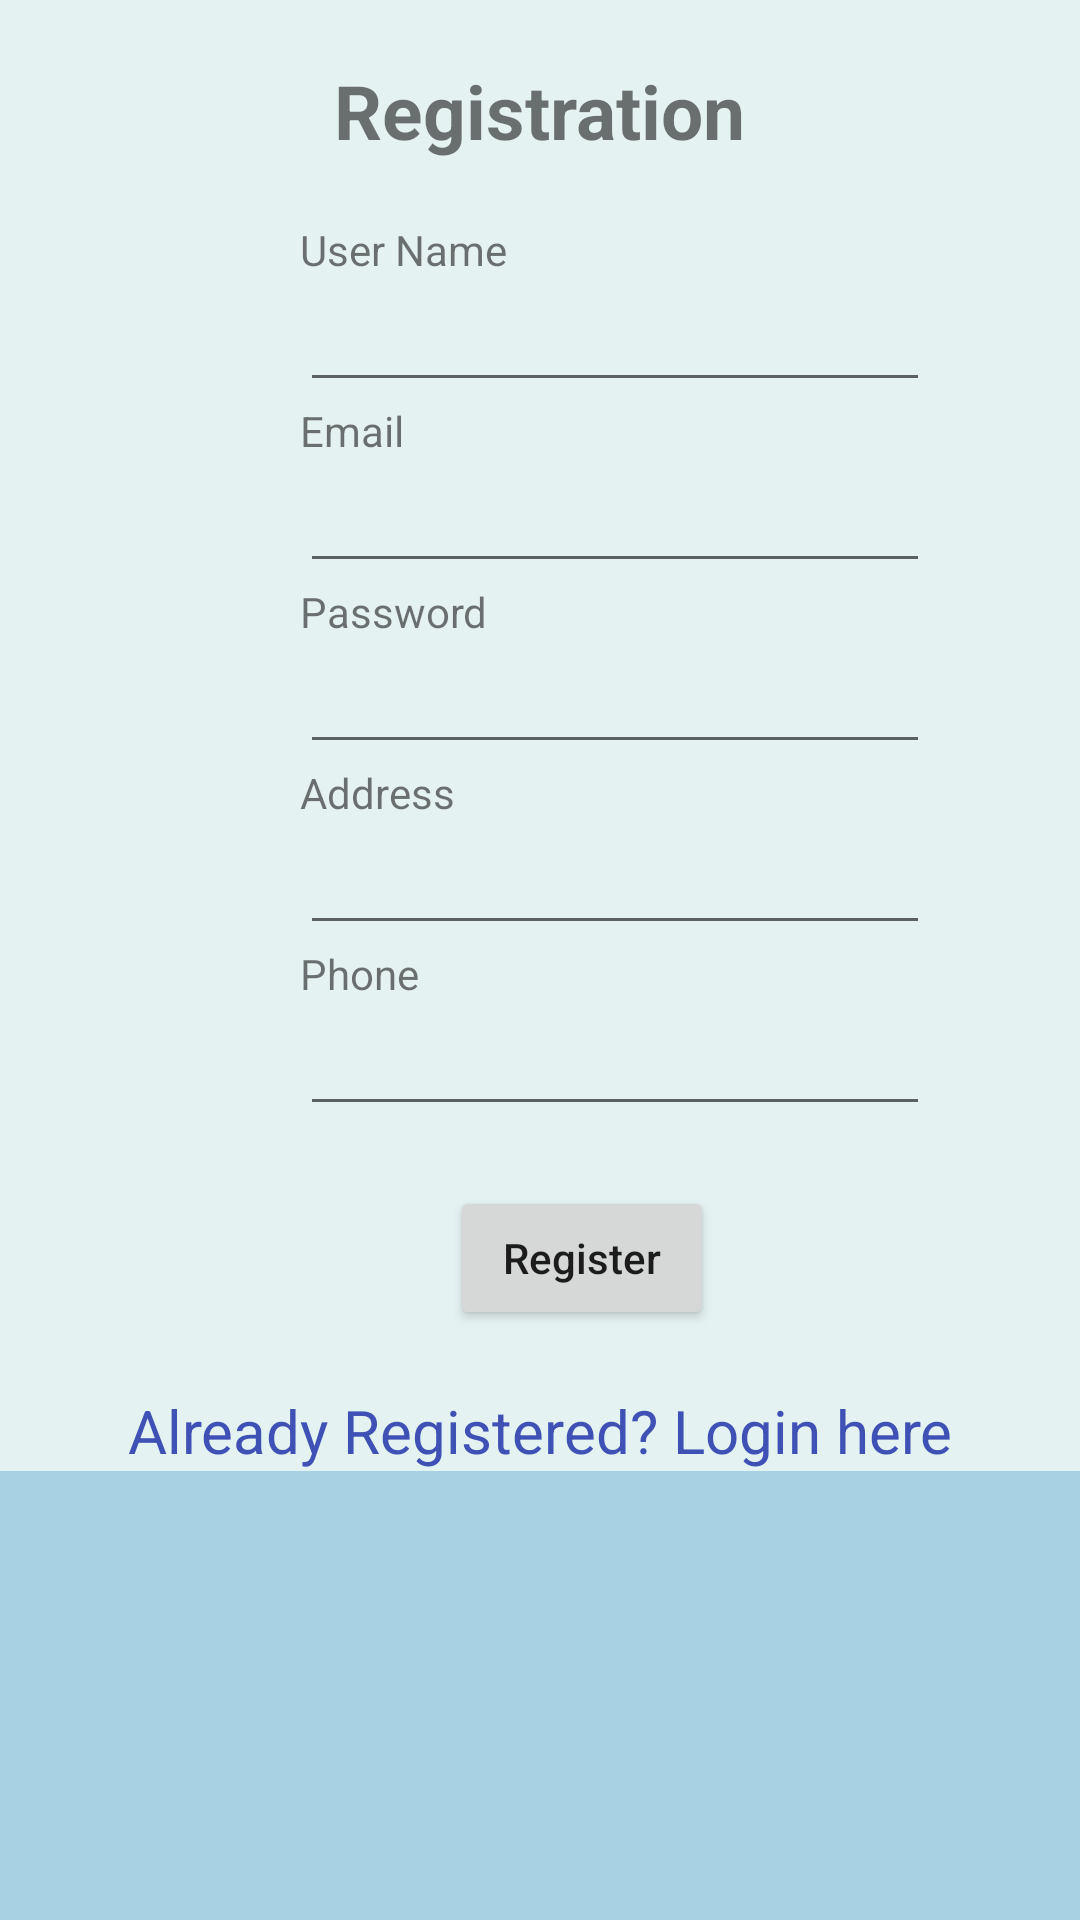

Layout XML and referenced resources for this Android screen:
<!-- AndroidManifest.xml: application theme Theme.MyApplication -->
<!-- res/layout/register_activity.xml -->
<?xml version="1.0" encoding="utf-8"?>
<LinearLayout xmlns:android="http://schemas.android.com/apk/res/android"
    xmlns:app="http://schemas.android.com/apk/res-auto"
    android:layout_width="match_parent"
    android:layout_height="match_parent"
    android:background="#99D6EDEB"
    android:orientation="vertical">

    <TextView
        android:id="@+id/reg_title"
        android:layout_width="wrap_content"
        android:layout_height="wrap_content"
        android:layout_gravity="center"
        android:layout_marginTop="20dp"
        android:text="Registration"
        android:textSize="25dp"
        android:textStyle="bold" />

    <TextView
        android:id="@+id/fstTxt"
        android:layout_width="wrap_content"
        android:layout_height="wrap_content"
        android:layout_marginLeft="100dp"
        android:layout_marginTop="20dp"
        android:text="User Name" />

    <EditText
        android:id="@+id/txtName"
        android:layout_width="wrap_content"
        android:layout_height="wrap_content"
        android:layout_marginLeft="100dp"
        android:ems="10" />

    <TextView
        android:id="@+id/emailLbl"
        android:layout_width="wrap_content"
        android:layout_height="wrap_content"
        android:layout_marginLeft="100dp"
        android:text="Email" />

    <EditText
        android:id="@+id/emailTxt"
        android:layout_width="wrap_content"
        android:layout_height="wrap_content"
        android:layout_marginStart="100dp"
        android:layout_marginLeft="100dp"
        android:ems="10"
        android:inputType="textEmailAddress" />

    <TextView
        android:id="@+id/passLbl"
        android:layout_width="wrap_content"
        android:layout_height="wrap_content"
        android:layout_marginLeft="100dp"
        android:text="Password" />

    <EditText
        android:id="@+id/passTxt"
        android:layout_width="wrap_content"
        android:layout_height="wrap_content"
        android:layout_marginStart="100dp"
        android:layout_marginLeft="100dp"
        android:ems="10"
        android:inputType="textPassword" />

    <TextView
        android:id="@+id/addressLbl"
        android:layout_width="wrap_content"
        android:layout_height="wrap_content"
        android:layout_marginStart="100dp"
        android:layout_marginLeft="100dp"
        android:text="Address" />

    <EditText
        android:id="@+id/addressTxt"
        android:layout_width="wrap_content"
        android:layout_height="wrap_content"
        android:layout_marginStart="100dp"
        android:layout_marginLeft="100dp"
        android:ems="10"
        android:inputType="textPostalAddress" />

    <TextView
        android:id="@+id/phoneLbl"
        android:layout_width="wrap_content"
        android:layout_height="wrap_content"
        android:layout_marginStart="100dp"
        android:layout_marginLeft="100dp"
        android:text="Phone" />

    <EditText
        android:id="@+id/phoneTxt"
        android:layout_width="wrap_content"
        android:layout_height="wrap_content"
        android:layout_marginStart="100dp"
        android:layout_marginLeft="100dp"
        android:ems="10"
        android:inputType="phone" />

    <Button
        android:id="@+id/btnRgn"
        android:layout_width="wrap_content"
        android:layout_height="wrap_content"
        android:layout_marginStart="150dp"
        android:layout_marginLeft="150dp"
        android:layout_marginTop="20dp"
        android:onClick="registerUser"
        android:text="Register"
        android:textAllCaps="false" />

    <TextView
        android:id="@+id/lnkLogin"
        android:layout_width="match_parent"
        android:layout_height="wrap_content"
        android:layout_marginTop="20dp"
        android:gravity="center"
        android:onClick="goLoginWindow"
        android:text="Already Registered? Login here"
        android:textColor="#3F51B5"
        android:textSize="20dp" />

    <ImageView
        android:id="@+id/loginImage"
        android:layout_width="match_parent"
        android:layout_height="match_parent"
        android:layout_weight="0.5"
        android:background="#A8D2E4"
        android:src="@drawable/reg" />

</LinearLayout>
<!-- resources referenced by this layout -->
<resources>
  <style name="Theme.MyApplication" parent="Theme.AppCompat.Light.DarkActionBar">
          
          <item name="colorPrimary">#A8D2E4</item>
          <item name="colorPrimaryVariant">#A8D2E4</item>
          <item name="colorOnPrimary">#A8D2E4</item>
          
          <item name="colorSecondary">@color/teal_200</item>
          <item name="colorSecondaryVariant">@color/teal_700</item>
          <item name="colorOnSecondary">@color/black</item>
          
          <item name="android:statusBarColor" tools:targetApi="l">?attr/colorPrimaryVariant</item>
          
      </style>
  <!-- not gathered from this repository: default colours our renderer supplied (Android Studio template values) -->
  <color name="teal_200">#FF03DAC5</color>
  <color name="teal_700">#FF018786</color>
  <color name="black">#FF000000</color>
</resources>
